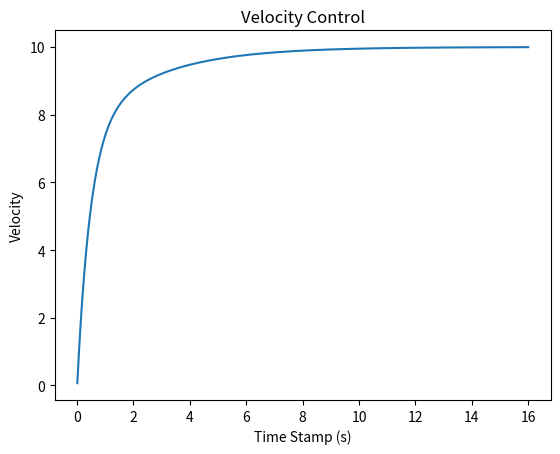

Write Python code to recreate this figure.
import matplotlib.pyplot as plt

#controller
kp = 2
ki = 1
kd = 0
sampling_time = 0.008

#plant
tau = 1.2; T = 0.008;

##############

target = 10.;
err = 0.; err_1 = 0.; err_2 = 0.;
effort = 0.; effort_1 = 0.; effort_2 = 0.;
output = 0.; output_1 = 0.;

a = (4*kd+2*sampling_time*kp+sampling_time*sampling_time*ki)/(2*sampling_time);
b = (2*sampling_time*sampling_time*ki-8*kd)/(2*sampling_time);
c = (4*kd-2*sampling_time*kp+sampling_time*sampling_time*ki)/(2*sampling_time);
d = 1.;

print(a,b,c,d)

def compute_control():
    return a*err+b*err_1+c*err_2+d*effort_2;

def compute_plant():
    return effort_1/(2*tau+T)*T + effort/(2*tau+T)*T - output*(T-2*tau)/(2*tau+T);

##############

fig = plt.figure()
i = 0
x = list()
y = list()

while i < 2000 :
    err = target-output;
    effort = compute_control();
    output = compute_plant();
    i = i + 1
    y.append(output)
    x.append(i*T)

    err_2 = err_1;
    err_1 = err;
    effort_2 = effort_1;
    effort_1 = effort;
    output_1 = output;

plt.plot(x,y)
plt.title('Velocity Control')
plt.xlabel('Time Stamp (s)')
plt.ylabel('Velocity')
plt.show() 
    

